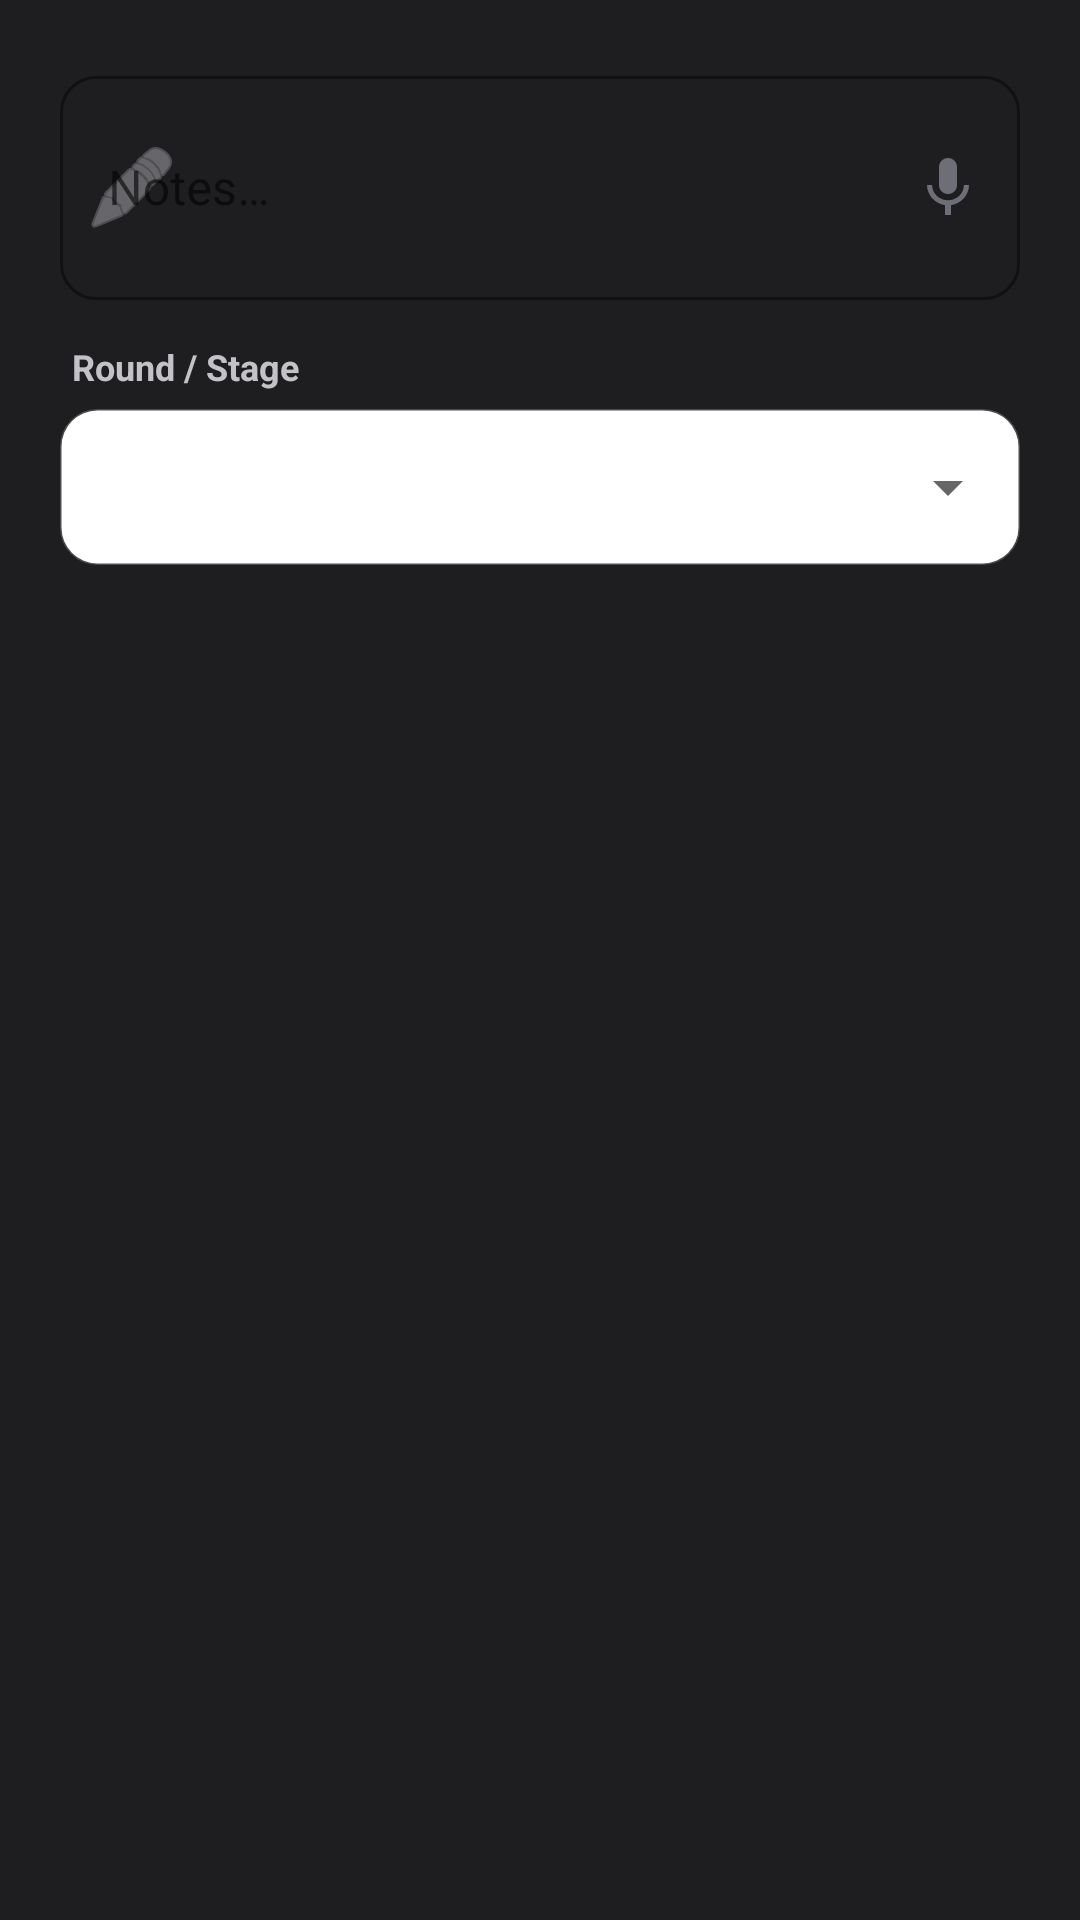

Android layout source for this screen:
<!-- AndroidManifest.xml: application theme Theme.CallSaver -->
<!-- res/layout/dialog_incall_note.xml -->
<?xml version="1.0" encoding="utf-8"?>
<LinearLayout xmlns:android="http://schemas.android.com/apk/res/android"
    xmlns:app="http://schemas.android.com/apk/res-auto"
    android:layout_width="match_parent"
    android:layout_height="wrap_content"
    android:orientation="vertical"
    android:padding="20dp">

    <com.google.android.material.textfield.TextInputLayout
        android:id="@+id/til_notes"
        android:layout_width="match_parent"
        android:layout_height="wrap_content"
        style="@style/Widget.MaterialComponents.TextInputLayout.OutlinedBox"
        app:boxCornerRadiusTopStart="12dp"
        app:boxCornerRadiusTopEnd="12dp"
        app:boxCornerRadiusBottomStart="12dp"
        app:boxCornerRadiusBottomEnd="12dp"
        app:boxStrokeColor="@color/accent_indigo"
        app:hintTextColor="@color/accent_indigo"
        app:startIconDrawable="@android:drawable/ic_menu_edit"
        app:startIconTint="@color/text_muted"
        app:endIconMode="custom"
        app:endIconDrawable="@drawable/ic_mic"
        app:endIconTint="@color/accent_indigo">

        <com.google.android.material.textfield.TextInputEditText
            android:id="@+id/et_notes"
            android:layout_width="match_parent"
            android:layout_height="wrap_content"
            android:hint="Notes…"
            android:inputType="textMultiLine|textCapSentences"
            android:minLines="2"
            android:textColor="@color/text_primary" />
    </com.google.android.material.textfield.TextInputLayout>

    <TextView
        android:layout_width="wrap_content"
        android:layout_height="wrap_content"
        android:text="Round / Stage"
        android:textColor="@color/text_secondary"
        android:textSize="12sp"
        android:textStyle="bold"
        android:layout_marginTop="14dp"
        android:layout_marginBottom="6dp"
        android:layout_marginStart="4dp" />

    <FrameLayout
        android:layout_width="match_parent"
        android:layout_height="52dp"
        android:background="@drawable/spinner_border">

        <Spinner
            android:id="@+id/spinner_round"
            android:layout_width="match_parent"
            android:layout_height="match_parent"
            android:paddingHorizontal="12dp"
            android:spinnerMode="dropdown" />
    </FrameLayout>
</LinearLayout>
<!-- resources referenced by this layout -->
<resources>
  <color name="accent_indigo">#6E6E76</color>
  <color name="text_muted">#96969C</color>
  <color name="text_primary">#FFFFFF</color>
  <color name="text_secondary">#C2C2C7</color>
  <!-- drawable ic_mic (drawable) -->
  <vector xmlns:android="http://schemas.android.com/apk/res/android"
      android:width="24dp"
      android:height="24dp"
      android:viewportWidth="24.0"
      android:viewportHeight="24.0">
      <path
          android:fillColor="#FF000000"
          android:pathData="M12,14c1.66,0 3,-1.34 3,-3V5c0,-1.66 -1.34,-3 -3,-3S9,3.34 9,5v6c0,1.66 1.34,3 3,3zm5.3,-3c0,3-2.54,5.1-5.3,5.1S6.7,14 6.7,11H5c0,3.41 2.72,6.23 6,6.72V21h2v-3.28c3.28,-0.48 6,-3.3 6,-6.72h-1.7z"/>
  </vector>
  <!-- drawable spinner_border (drawable) -->
  <?xml version="1.0" encoding="utf-8"?>
  <shape xmlns:android="http://schemas.android.com/apk/res/android"
      android:shape="rectangle">
      <stroke
          android:width="1dp"
          android:color="@color/divider" />
      <corners android:radius="12dp" />
      <solid android:color="@color/white" />
  </shape>
  <style name="Theme.CallSaver" parent="Theme.MaterialComponents.DayNight.NoActionBar">
          
          <item name="colorPrimary">@color/accent_indigo</item>
          <item name="colorPrimaryVariant">@color/accent_indigo_dark</item>
          <item name="colorOnPrimary">@color/white</item>
          
          
          <item name="colorSecondary">@color/status_green</item>
          <item name="colorSecondaryVariant">@color/status_green</item>
          <item name="colorOnSecondary">@color/white</item>
          
          
          <item name="android:statusBarColor">@color/incall_grad_top</item>
          <item name="android:navigationBarColor">@color/incall_grad_bottom</item>
          <item name="android:windowBackground">@color/incall_grad_mid</item>
  
          
          <item name="android:textViewStyle">@style/AppTextView</item>
      </style>
  <color name="divider">#33FFFFFF</color>
  <color name="white">#FFFFFF</color>
  <color name="accent_indigo_dark">#54545B</color>
  <color name="status_green">#10B981</color>
  <color name="incall_grad_top">#3A3A3D</color>
  <color name="incall_grad_bottom">#0A0A0A</color>
  <color name="incall_grad_mid">#1E1E20</color>
  <style name="AppTextView" parent="@android:style/Widget.TextView">
          <item name="android:hyphenationFrequency">none</item>
          <item name="android:breakStrategy">simple</item>
      </style>
</resources>
